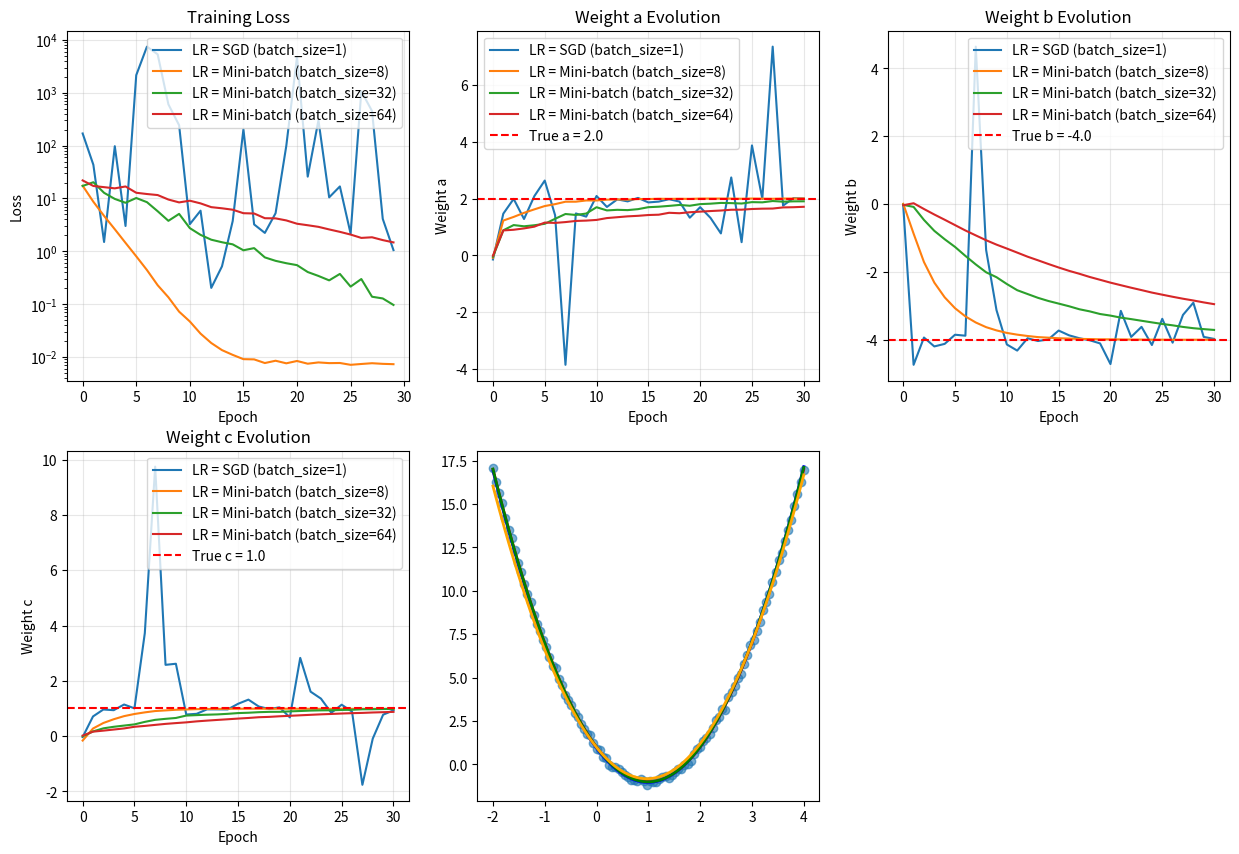

This chart was generated by the following Python code: (Note: this script raises an exception after producing the figure.)
"""
权重优化示例 (使用NumPy + SGD)
============================

本代码演示如何使用SGD优化权重参数，拟合一元二次函数。
这是一个典型的机器学习回归问题。

作者: AI Assistant
日期: 2025
"""

import numpy as np
import matplotlib.pyplot as plt
from typing import List, Tuple
import time

class QuadraticModel:
    """
    一元二次模型: f(x) = ax² + bx + c
    现在 a, b, c 是需要优化的权重参数
    """
    
    def __init__(self):
        """
        初始化模型权重
        """
        # 随机初始化权重
        self.a = np.random.normal(0, 0.1)
        self.b = np.random.normal(0, 0.1)
        self.c = np.random.normal(0, 0.1)
        
    def forward(self, x: np.ndarray) -> np.ndarray:
        """
        前向传播: f(x) = ax² + bx + c
        
        Args:
            x: 输入数组
            
        Returns:
            预测值数组
        """
        return self.a * x**2 + self.b * x + self.c
    
    def compute_gradients(self, x: np.ndarray, y_true: np.ndarray) -> Tuple[float, float, float]:
        """
        计算权重梯度
        
        Args:
            x: 输入数据
            y_true: 真实标签
            
        Returns:
            (梯度a, 梯度b, 梯度c)
        """

        #因为这个只有一层，所以不需要计算反向传播的X_input, 也就是上一层的Y_output, 所以不需要更新 grad_input,
        # 参考lora_demo看一下多层，如果需要计算反向传播的X_input的情况。
        y_pred = self.forward(x)
        error = y_pred - y_true
        
        # 对a的梯度: ∂L/∂a = 2x² * error
        grad_a = 2 * np.mean(x**2 * error)
        
        # 对b的梯度: ∂L/∂b = 2x * error  
        grad_b = 2 * np.mean(x * error)
        
        # 对c的梯度: ∂L/∂c = 2 * error
        grad_c = 2 * np.mean(error)
        
        return grad_a, grad_b, grad_c
    
    def compute_loss(self, x: np.ndarray, y_true: np.ndarray) -> float:
        """
        计算均方误差损失
        
        Args:
            x: 输入数据
            y_true: 真实标签
            
        Returns:
            损失值
        """
        y_pred = self.forward(x)
        return np.mean((y_pred - y_true)**2)

class SGD:
    """
    随机梯度下降优化器
    """
    
    def __init__(self, learning_rate: float = 0.01, momentum: float = 0.0):
        """
        初始化SGD优化器
        
        Args:
            learning_rate: 学习率
            momentum: 动量系数
        """
        self.learning_rate = learning_rate
        self.momentum = momentum
        self.velocity_a = 0.0
        self.velocity_b = 0.0
        self.velocity_c = 0.0
        
    def update_weights(self, grad_a: float, grad_b: float, grad_c: float) -> Tuple[float, float, float]:
        """
        更新权重
        
        Args:
            grad_a: 权重a的梯度
            grad_b: 权重b的梯度
            grad_c: 权重c的梯度
            
        Returns:
            (权重a的更新量, 权重b的更新量, 权重c的更新量)
        """
        # 更新速度（动量）
        self.velocity_a = self.momentum * self.velocity_a + grad_a
        self.velocity_b = self.momentum * self.velocity_b + grad_b
        self.velocity_c = self.momentum * self.velocity_c + grad_c
        
        # 计算更新量
        update_a = -self.learning_rate * self.velocity_a
        update_b = -self.learning_rate * self.velocity_b
        update_c = -self.learning_rate * self.velocity_c
        
        return update_a, update_b, update_c

def generate_training_data(n_samples: int = 100, noise_std: float = 0.1) -> Tuple[np.ndarray, np.ndarray]:
    """
    生成训练数据
    
    Args:
        n_samples: 样本数量
        noise_std: 噪声标准差
        
    Returns:
        (输入数据, 真实标签)
    """
    # 真实函数: f(x) = 2x² - 4x + 1
    true_a, true_b, true_c = 2.0, -4.0, 1.0
    
    # 生成输入数据
    x = np.linspace(-2, 4, n_samples)
    
    # 生成真实标签（带噪声）
    y_true = true_a * x**2 + true_b * x + true_c + np.random.normal(0, noise_std, n_samples)
    
    return x, y_true

def train_model(model: QuadraticModel, x: np.ndarray, y_true: np.ndarray, 
                learning_rate: float, momentum: float = 0.0, 
                max_epochs: int = 100, batch_size: int = 32, 
                use_sgd: bool = False) -> Tuple[List[float], List[float], List[float], List[float]]:
    """
    训练模型
    
    Args:
        model: 二次模型
        x: 输入数据
        y_true: 真实标签
        learning_rate: 学习率
        momentum: 动量系数
        max_epochs: 最大训练轮数
        batch_size: 批次大小
        
    Returns:
        (损失历史, 权重a历史, 权重b历史, 权重c历史)
    """
    # 初始化SGD优化器
    optimizer = SGD(learning_rate=learning_rate, momentum=momentum)
    
    # 记录历史
    loss_history = []
    a_history = [model.a]
    b_history = [model.b]
    c_history = [model.c]
    
    print(f"开始训练模型...")
    print(f"初始权重: a={model.a:.4f}, b={model.b:.4f}, c={model.c:.4f}")
    print(f"学习率: {learning_rate}")
    print(f"动量: {momentum}")
    print(f"训练样本数: {len(x)}")
    print()
    
    print("训练过程:")
    print("轮次\t损失\t\ta\t\tb\t\tc")
    print("-" * 60)
    
    for epoch in range(max_epochs):
        # 随机打乱数据
        indices = np.random.permutation(len(x))
        x_shuffled = x[indices]
        y_shuffled = y_true[indices]
        
        epoch_loss = 0
        num_updates = 0
        
        if use_sgd:
            # 真正的随机梯度下降：每次只用一个样本
            for i in range(len(x)):
                # 获取单个样本
                single_x = np.array([x_shuffled[i]])
                single_y = np.array([y_shuffled[i]])
                
                # 计算梯度（单个样本）
                grad_a, grad_b, grad_c = model.compute_gradients(single_x, single_y)
                
                # 更新权重
                update_a, update_b, update_c = optimizer.update_weights(grad_a, grad_b, grad_c)
                model.a += update_a
                model.b += update_b
                model.c += update_c
                
                # 计算损失
                loss = model.compute_loss(single_x, single_y)
                epoch_loss += loss
                num_updates += 1
        else:
            # 小批量梯度下降
            for i in range(0, len(x), batch_size):
                # 获取当前批次
                batch_x = x_shuffled[i:i+batch_size]
                batch_y = y_shuffled[i:i+batch_size]
                
                # 计算梯度
                grad_a, grad_b, grad_c = model.compute_gradients(batch_x, batch_y)
                
                # 更新权重
                update_a, update_b, update_c = optimizer.update_weights(grad_a, grad_b, grad_c)
                model.a += update_a
                model.b += update_b
                model.c += update_c
                
                # 计算损失
                loss = model.compute_loss(batch_x, batch_y)
                epoch_loss += loss
                num_updates += 1
        
        # 记录历史
        avg_loss = epoch_loss / num_updates
        loss_history.append(avg_loss)
        a_history.append(model.a)
        b_history.append(model.b)
        c_history.append(model.c)
        
        # 每10轮打印一次
        if (epoch + 1) % 10 == 0:
            print(f"{epoch+1:3d}\t{avg_loss:8.4f}\t{model.a:8.4f}\t{model.b:8.4f}\t{model.c:8.4f}")
    
    print(f"\n最终权重: a={model.a:.4f}, b={model.b:.4f}, c={model.c:.4f}")
    print(f"真实权重: a=2.0000, b=-4.0000, c=1.0000")
    
    return loss_history, a_history, b_history, c_history

def compare_learning_rates():
    """
    比较不同学习率的效果
    """
    print("=" * 60)
    print("不同学习率权重优化效果比较")
    print("=" * 60)
    
    # 生成训练数据
    x, y_true = generate_training_data(n_samples=100, noise_std=0.1)
    
    learning_rates = [0.001, 0.01, 0.02]
    results = {}
    
    for lr in learning_rates:
        print(f"\n学习率: {lr}")
        
        # 创建新模型
        model = QuadraticModel()
        
        # 训练模型
        loss_history, a_history, b_history, c_history = train_model(
            model, x, y_true, lr, max_epochs=50
        )
        
        results[lr] = {
            'loss': loss_history,
            'a': a_history,
            'b': b_history,
            'c': c_history,
            'final_model': model
        }
    
    return results, x, y_true

def compare_gradient_descent_methods():
    """
    比较不同梯度下降方法的效果
    """
    print("=" * 60)
    print("不同梯度下降方法效果比较")
    print("=" * 60)
    
    # 生成训练数据
    x, y_true = generate_training_data(n_samples=100, noise_std=0.1)
    
    methods = [
        ("SGD (batch_size=1)", True, 1),
        ("Mini-batch (batch_size=8)", False, 8),
        ("Mini-batch (batch_size=32)", False, 32),
        ("Mini-batch (batch_size=64)", False, 64)
    ]
    
    results = {}
    
    for method_name, use_sgd, batch_size in methods:
        print(f"\n方法: {method_name}")
        
        # 创建新模型
        model = QuadraticModel()
        
        # 训练模型
        loss_history, a_history, b_history, c_history = train_model(
            model, x, y_true, learning_rate=0.01, max_epochs=30, 
            batch_size=batch_size, use_sgd=use_sgd
        )
        
        results[method_name] = {
            'loss': loss_history,
            'a': a_history,
            'b': b_history,
            'c': c_history,
            'final_model': model,
            'batch_size': batch_size,
            'use_sgd': use_sgd
        }
    
    return results, x, y_true

def visualize_training(results: dict, x: np.ndarray, y_true: np.ndarray):
    """
    可视化训练过程
    
    Args:
        results: 训练结果
        x: 输入数据
        y_true: 真实标签
    """
    plt.figure(figsize=(15, 10))
    
    # 子图1: 损失曲线
    plt.subplot(2, 3, 1)
    for lr, result in results.items():
        plt.plot(result['loss'], label=f'LR = {lr}')
    plt.xlabel('Epoch')
    plt.ylabel('Loss')
    plt.title('Training Loss')
    plt.legend()
    plt.grid(True, alpha=0.3)
    plt.yscale('log')
    
    # 子图2: 权重a的变化
    plt.subplot(2, 3, 2)
    for lr, result in results.items():
        plt.plot(result['a'], label=f'LR = {lr}')
    plt.axhline(y=2.0, color='r', linestyle='--', label='True a = 2.0')
    plt.xlabel('Epoch')
    plt.ylabel('Weight a')
    plt.title('Weight a Evolution')
    plt.legend()
    plt.grid(True, alpha=0.3)
    
    # 子图3: 权重b的变化
    plt.subplot(2, 3, 3)
    for lr, result in results.items():
        plt.plot(result['b'], label=f'LR = {lr}')
    plt.axhline(y=-4.0, color='r', linestyle='--', label='True b = -4.0')
    plt.xlabel('Epoch')
    plt.ylabel('Weight b')
    plt.title('Weight b Evolution')
    plt.legend()
    plt.grid(True, alpha=0.3)
    
    # 子图4: 权重c的变化
    plt.subplot(2, 3, 4)
    for lr, result in results.items():
        plt.plot(result['c'], label=f'LR = {lr}')
    plt.axhline(y=1.0, color='r', linestyle='--', label='True c = 1.0')
    plt.xlabel('Epoch')
    plt.ylabel('Weight c')
    plt.title('Weight c Evolution')
    plt.legend()
    plt.grid(True, alpha=0.3)
    
    # 子图5: 模型拟合效果
    plt.subplot(2, 3, 5)
    x_range = np.linspace(-2, 4, 100)
    
    # 绘制真实函数
    y_true_func = 2 * x_range**2 - 4 * x_range + 1
    plt.plot(x_range, y_true_func, 'r-', linewidth=2, label='True function')
    
    # 绘制训练数据
    plt.scatter(x, y_true, alpha=0.6, label='Training data')
    
    # 绘制不同学习率的拟合结果
    colors = ['blue', 'green', 'orange']
    for i, (lr, result) in enumerate(results.items()):
        model = result['final_model']
        y_pred = model.forward(x_range)
        plt.plot(x_range, y_pred, color=colors[i], linewidth=2, 
                label=f'LR = {lr} (a={model.a:.2f}, b={model.b:.2f}, c={model.c:.2f})')
    
    plt.xlabel('x')
    plt.ylabel('y')
    plt.title('Model Fitting Results')
    plt.legend()
    plt.grid(True, alpha=0.3)
    
    # 子图6: 权重收敛对比
    plt.subplot(2, 3, 6)
    true_weights = [2.0, -4.0, 1.0]
    weight_names = ['a', 'b', 'c']
    
    for i, (lr, result) in enumerate(results.items()):
        final_weights = [result['a'][-1], result['b'][-1], result['c'][-1]]
        errors = [abs(w - true) for w, true in zip(final_weights, true_weights)]
        plt.bar([f'{name}\nLR={lr}' for name in weight_names], errors, 
               alpha=0.7, label=f'LR = {lr}')
    
    plt.ylabel('Absolute Error')
    plt.title('Final Weight Errors')
    plt.grid(True, alpha=0.3)
    
    plt.tight_layout()
    plt.show()

def main():
    """
    主函数：运行权重优化演示
    """
    print("权重优化示例 - 拟合一元二次函数")
    print("=" * 60)
    
    # 设置随机种子
    np.random.seed(42)
    
    # 1. 比较不同梯度下降方法
    print("1. 不同梯度下降方法比较")
    results, x, y_true = compare_gradient_descent_methods()
    
    # 2. 可视化结果
    print("\n" + "="*60)
    print("2. 可视化结果")
    print("正在生成图表...")
    visualize_training(results, x, y_true)
    
    print("\n" + "="*60)
    print("总结")
    print("="*60)
    print("1. 权重优化是机器学习中的核心问题")
    print("2. 不同的梯度下降方法有不同的特点:")
    print("   - SGD: 更新频繁，噪声大，可能跳出局部最优")
    print("   - Mini-batch: 平衡了效率和稳定性")
    print("   - 批次大小影响收敛速度和稳定性")
    print("3. 通过梯度下降可以学习到数据的潜在模式")
    print("4. 这是深度学习模型训练的基础")

if __name__ == "__main__":
    main()
